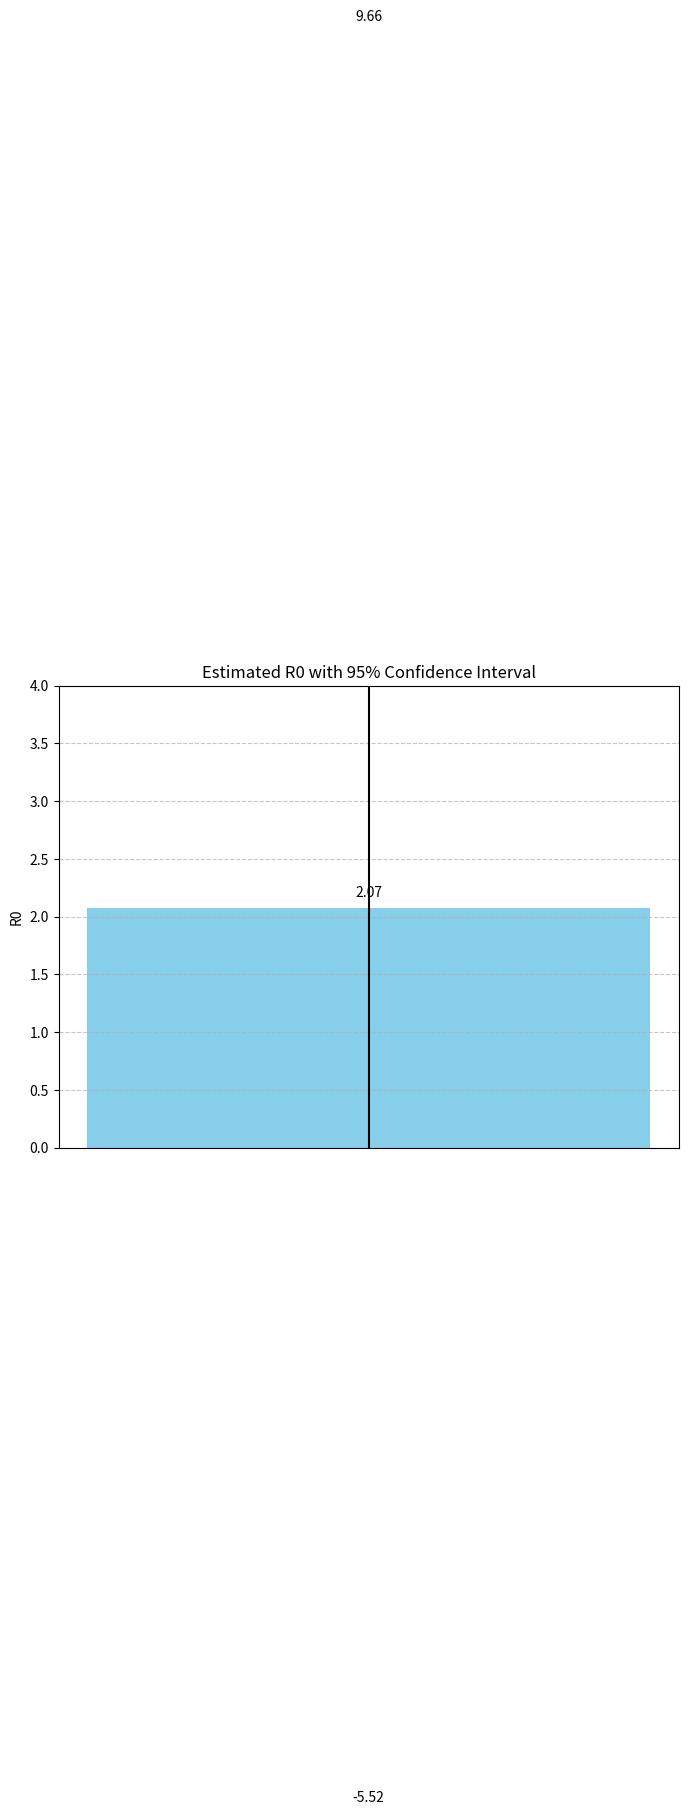

This chart was generated by the following Python code:
import numpy as np
import matplotlib.pyplot as plt
from scipy.stats import norm

def estimate_R0_from_seroprevalence(seroprevalence):
    return 1 / (1 - seroprevalence)

def calculate_confidence_interval(estimate, seroprevalence, sample_size):
    z_score = norm.ppf(0.975)  # For 95% confidence interval
    seronegative = sample_size - seroprevalence * sample_size
    standard_error = estimate * np.sqrt((seronegative / (seroprevalence ** 3)) / sample_size)
    lower_bound = estimate - z_score * standard_error
    upper_bound = estimate + z_score * standard_error
    return (lower_bound, upper_bound)

# Given seroprevalence data
seroprevalence = 517 / 1000  # 0.517
sample_size = 1000

# Estimate R0
estimated_R0 = estimate_R0_from_seroprevalence(seroprevalence)

# Calculate confidence interval for R0
confidence_interval = calculate_confidence_interval(estimated_R0, seroprevalence, sample_size)

# Plot
plt.figure(figsize=(8, 6))
plt.bar(x="Estimated R0", height=estimated_R0, yerr=[[estimated_R0 - confidence_interval[0]], [confidence_interval[1] - estimated_R0]], capsize=10, color='skyblue')
plt.title("Estimated R0 with 95% Confidence Interval")
plt.ylabel("R0")
plt.ylim(0, 4)  # Adjust y-axis limit for better visualization
plt.xticks([])
plt.grid(axis='y', linestyle='--', alpha=0.7)
plt.text(0, estimated_R0 + 0.1, f"{estimated_R0:.2f}", ha='center')  # Add text label for R0
plt.text(0, confidence_interval[1] + 0.1, f"{confidence_interval[1]:.2f}", ha='center')  # Add text label for upper bound
plt.text(0, confidence_interval[0] - 0.15, f"{confidence_interval[0]:.2f}", ha='center')  # Add text label for lower bound
plt.savefig('sero.png')
